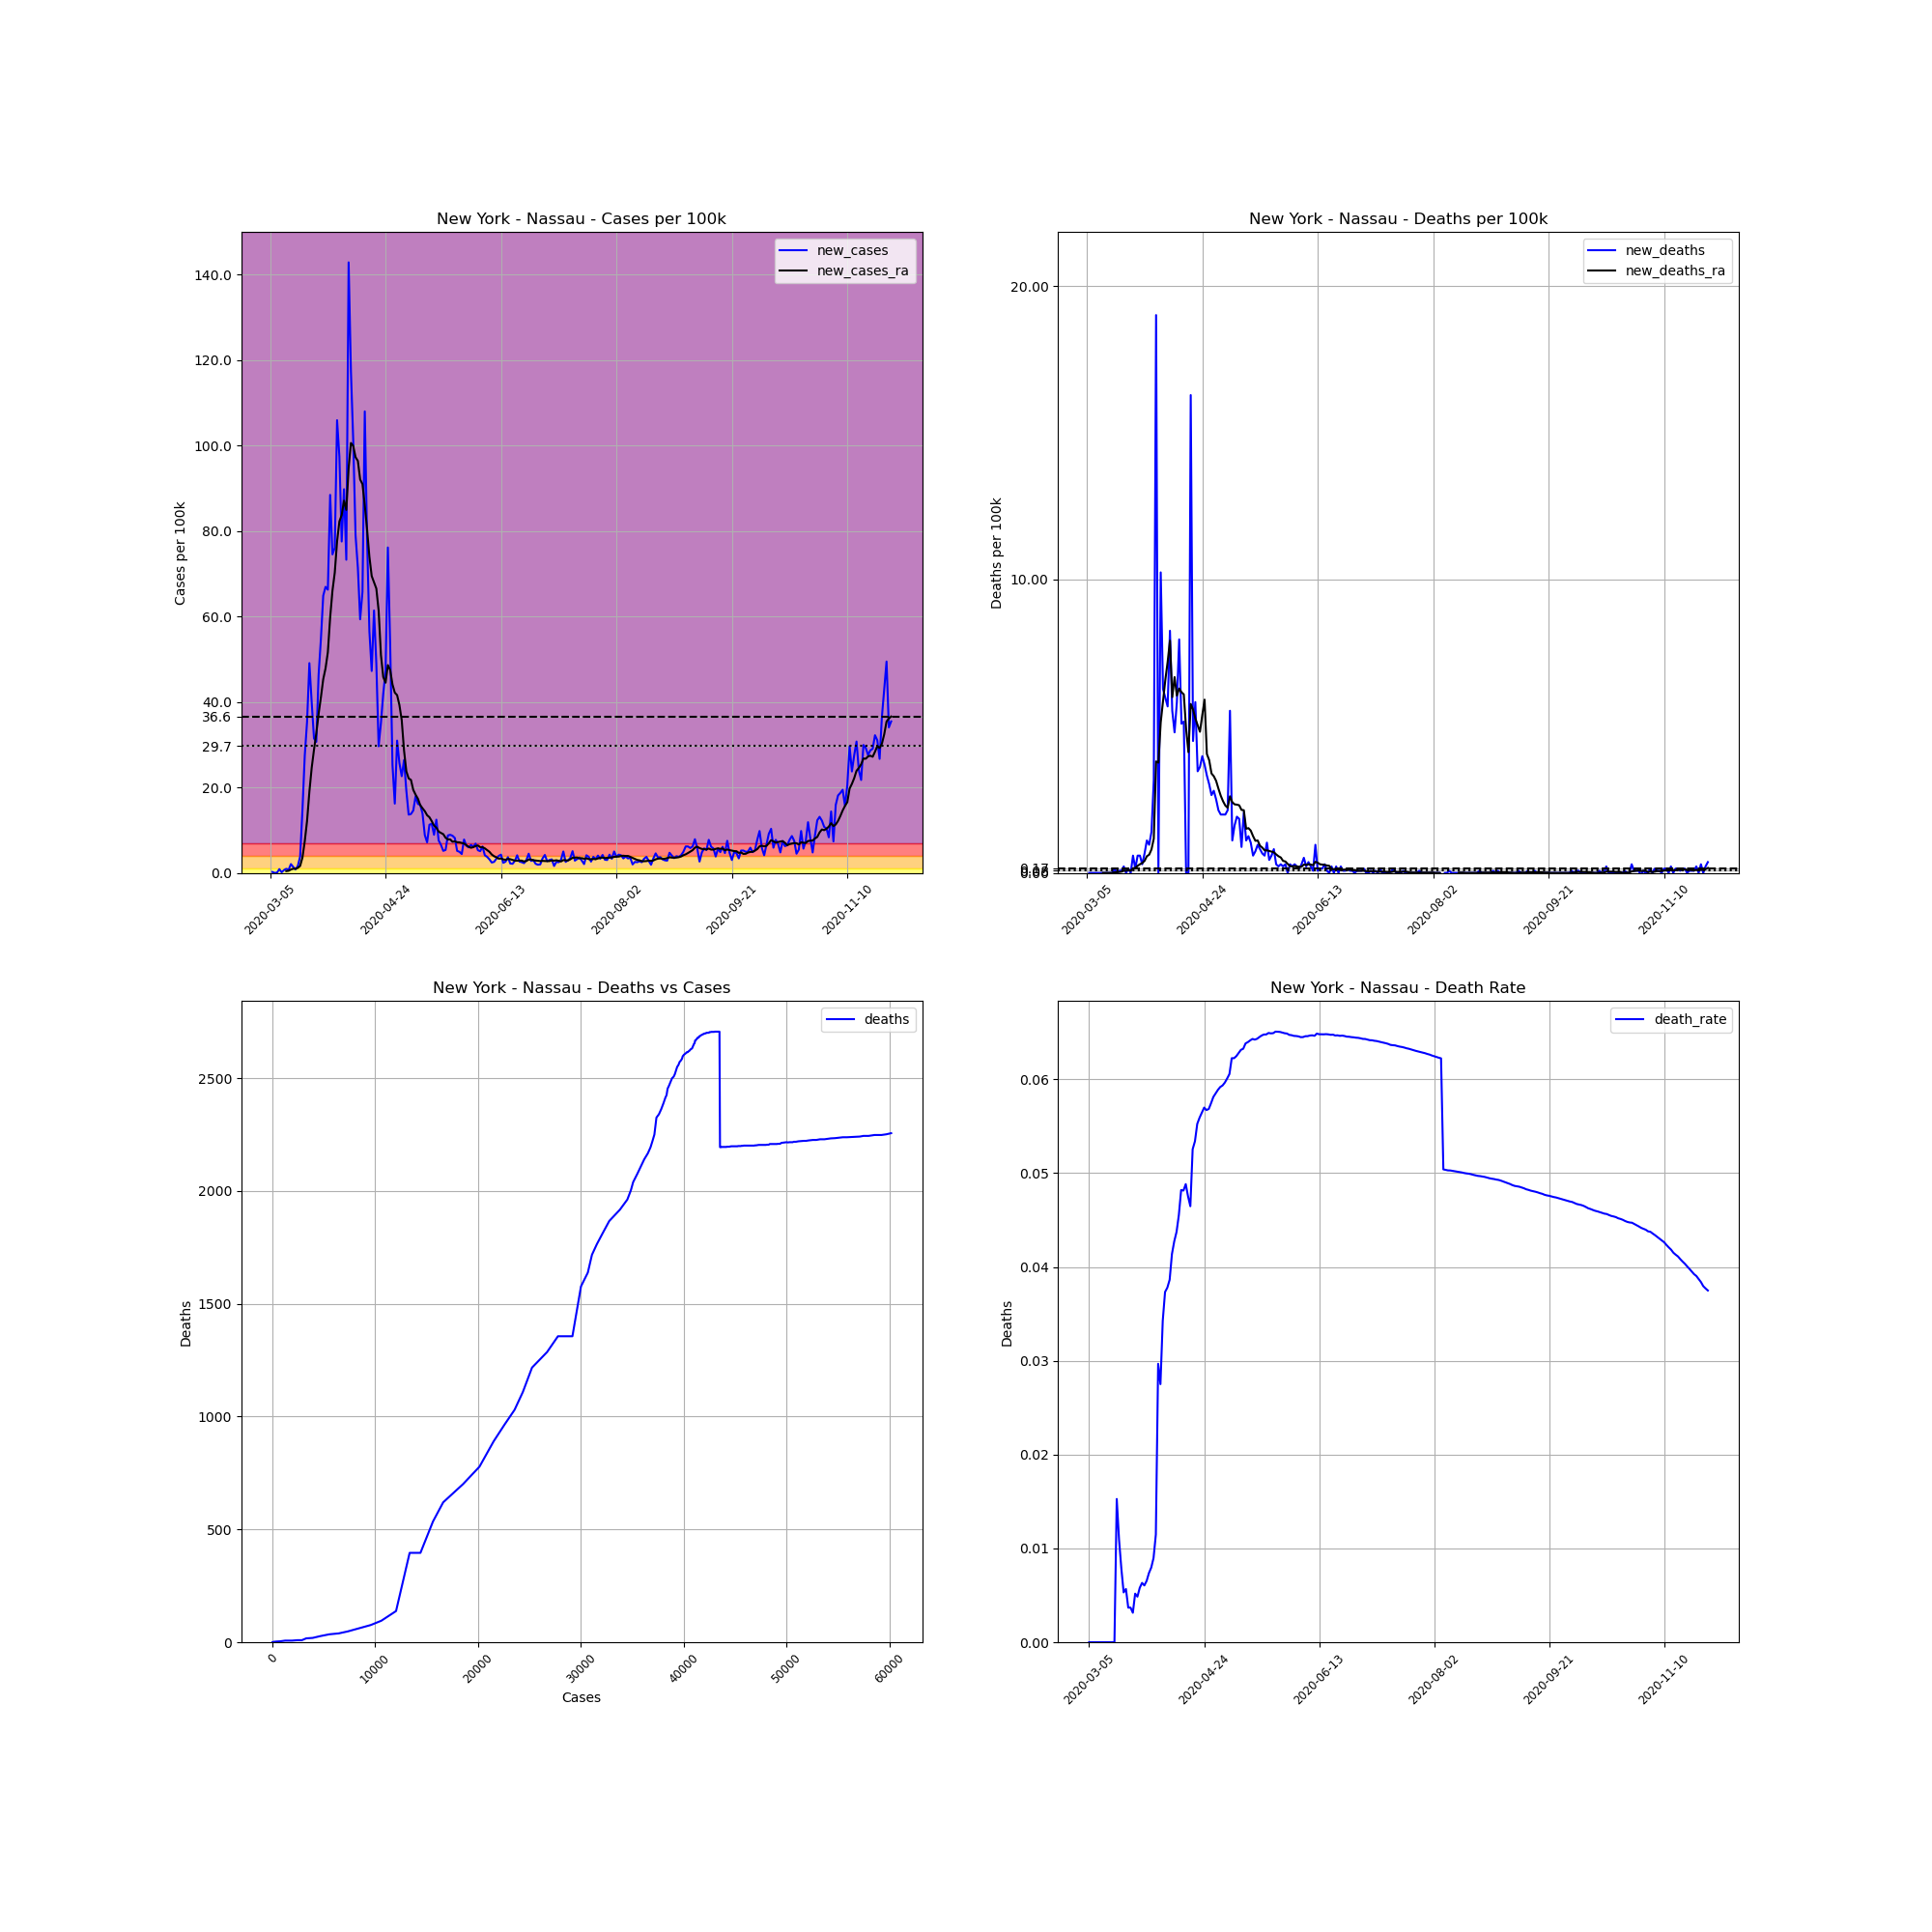

Data behind this chart, as committed beside it:
, date, county, state, fips, cases, deaths, COUNTY, STNAME, CTYNAME, POPESTIMATE2019, cases_per_100k, deaths_per_100k, death_rate, new_cases, new_deaths, new_cases_ra, new_deaths_ra
12404, 2020-03-05, Nassau, New York, 36059, 1, 0.0, 59, New York, Nassau, 1356924, 0.0737, 0.0, 0.0, , , , 
12405, 2020-03-06, Nassau, New York, 36059, 4, 0.0, 59, New York, Nassau, 1356924, 0.2948, 0.0, 0.0, 0.2211, 0.0, , 
12406, 2020-03-07, Nassau, New York, 36059, 4, 0.0, 59, New York, Nassau, 1356924, 0.2948, 0.0, 0.0, 0.0, 0.0, , 
12407, 2020-03-08, Nassau, New York, 36059, 5, 0.0, 59, New York, Nassau, 1356924, 0.3685, 0.0, 0.0, 0.0737, 0.0, , 
12408, 2020-03-09, Nassau, New York, 36059, 17, 0.0, 59, New York, Nassau, 1356924, 1.253, 0.0, 0.0, 0.8844, 0.0, , 
12409, 2020-03-10, Nassau, New York, 36059, 19, 0.0, 59, New York, Nassau, 1356924, 1.4, 0.0, 0.0, 0.1474, 0.0, , 
12410, 2020-03-11, Nassau, New York, 36059, 28, 0.0, 59, New York, Nassau, 1356924, 2.063, 0.0, 0.0, 0.6633, 0.0, , 
12411, 2020-03-12, Nassau, New York, 36059, 41, 0.0, 59, New York, Nassau, 1356924, 3.022, 0.0, 0.0, 0.958, 0.0, 0.4211, 0.0
12412, 2020-03-13, Nassau, New York, 36059, 51, 0.0, 59, New York, Nassau, 1356924, 3.759, 0.0, 0.0, 0.737, 0.0, 0.4948, 0.0
12413, 2020-03-14, Nassau, New York, 36059, 79, 0.0, 59, New York, Nassau, 1356924, 5.822, 0.0, 0.0, 2.063, 0.0, 0.7896, 0.0
12414, 2020-03-15, Nassau, New York, 36059, 98, 0.0, 59, New York, Nassau, 1356924, 7.222, 0.0, 0.0, 1.4, 0.0, 0.9791, 0.0
12415, 2020-03-16, Nassau, New York, 36059, 109, 0.0, 59, New York, Nassau, 1356924, 8.033, 0.0, 0.0, 0.8107, 0.0, 0.9686, 0.0
12416, 2020-03-17, Nassau, New York, 36059, 131, 2.0, 59, New York, Nassau, 1356924, 9.654, 0.1474, 0.01527, 1.621, 0.1474, 1.179, 0.02106
12417, 2020-03-18, Nassau, New York, 36059, 183, 2.0, 59, New York, Nassau, 1356924, 13.49, 0.1474, 0.01093, 3.832, 0.0, 1.632, 0.02106
12418, 2020-03-19, Nassau, New York, 36059, 382, 3.0, 59, New York, Nassau, 1356924, 28.15, 0.2211, 0.007853, 14.67, 0.0737, 3.59, 0.03158
12419, 2020-03-20, Nassau, New York, 36059, 754, 4.0, 59, New York, Nassau, 1356924, 55.57, 0.2948, 0.005305, 27.41, 0.0737, 7.401, 0.04211
12420, 2020-03-21, Nassau, New York, 36059, 1234, 7.0, 59, New York, Nassau, 1356924, 90.94, 0.5159, 0.005673, 35.37, 0.2211, 12.16, 0.0737
12421, 2020-03-22, Nassau, New York, 36059, 1900, 7.0, 59, New York, Nassau, 1356924, 140, 0.5159, 0.003684, 49.08, 0.0, 18.97, 0.0737
12422, 2020-03-23, Nassau, New York, 36059, 2442, 9.0, 59, New York, Nassau, 1356924, 180, 0.6633, 0.003686, 39.94, 0.1474, 24.56, 0.09475
12423, 2020-03-24, Nassau, New York, 36059, 2869, 9.0, 59, New York, Nassau, 1356924, 211.4, 0.6633, 0.003137, 31.47, 0.0, 28.83, 0.0737
12424, 2020-03-25, Nassau, New York, 36059, 3285, 17.0, 59, New York, Nassau, 1356924, 242.1, 1.253, 0.005175, 30.66, 0.5896, 32.66, 0.1579
12425, 2020-03-26, Nassau, New York, 36059, 3914, 19.0, 59, New York, Nassau, 1356924, 288.4, 1.4, 0.004854, 46.35, 0.1474, 37.18, 0.1684
12426, 2020-03-27, Nassau, New York, 36059, 4657, 27.0, 59, New York, Nassau, 1356924, 343.2, 1.99, 0.005798, 54.76, 0.5896, 41.09, 0.2421
12427, 2020-03-28, Nassau, New York, 36059, 5537, 35.0, 59, New York, Nassau, 1356924, 408.1, 2.579, 0.006321, 64.85, 0.5896, 45.3, 0.2948
12428, 2020-03-29, Nassau, New York, 36059, 6445, 39.0, 59, New York, Nassau, 1356924, 475, 2.874, 0.006051, 66.92, 0.2948, 47.85, 0.3369
12429, 2020-03-30, Nassau, New York, 36059, 7344, 48.0, 59, New York, Nassau, 1356924, 541.2, 3.537, 0.006536, 66.25, 0.6633, 51.61, 0.4106
12430, 2020-03-31, Nassau, New York, 36059, 8544, 63.0, 59, New York, Nassau, 1356924, 629.7, 4.643, 0.007374, 88.44, 1.105, 59.75, 0.5685
12431, 2020-04-01, Nassau, New York, 36059, 9555, 76.0, 59, New York, Nassau, 1356924, 704.2, 5.601, 0.007954, 74.51, 0.958, 66.01, 0.6212
12432, 2020-04-02, Nassau, New York, 36059, 10587, 95.0, 59, New York, Nassau, 1356924, 780.2, 7.001, 0.008973, 76.05, 1.4, 70.25, 0.8001
12433, 2020-04-03, Nassau, New York, 36059, 12024, 138.0, 59, New York, Nassau, 1356924, 886.1, 10.17, 0.01148, 105.9, 3.169, 77.56, 1.169
12434, 2020-04-04, Nassau, New York, 36059, 13346, 396.0, 59, New York, Nassau, 1356924, 983.5, 29.18, 0.02967, 97.43, 19.01, 82.21, 3.801
12435, 2020-04-05, Nassau, New York, 36059, 14398, 396.0, 59, New York, Nassau, 1356924, 1061, 29.18, 0.0275, 77.53, 0.0, 83.73, 3.759
12436, 2020-04-06, Nassau, New York, 36059, 15616, 535.0, 59, New York, Nassau, 1356924, 1151, 39.43, 0.03426, 89.76, 10.24, 87.09, 5.127
12437, 2020-04-07, Nassau, New York, 36059, 16610, 620.0, 59, New York, Nassau, 1356924, 1224, 45.69, 0.03733, 73.25, 6.264, 84.92, 5.864
12438, 2020-04-08, Nassau, New York, 36059, 18548, 701.0, 59, New York, Nassau, 1356924, 1367, 51.66, 0.03779, 142.8, 5.969, 94.68, 6.58
12439, 2020-04-09, Nassau, New York, 36059, 20140, 778.0, 59, New York, Nassau, 1356924, 1484, 57.34, 0.03863, 117.3, 5.675, 100.6, 7.191
12440, 2020-04-10, Nassau, New York, 36059, 21512, 890.0, 59, New York, Nassau, 1356924, 1585, 65.59, 0.04137, 101.1, 8.254, 99.89, 7.917
12441, 2020-04-11, Nassau, New York, 36059, 22584, 965.0, 59, New York, Nassau, 1356924, 1664, 71.12, 0.04273, 79, 5.527, 97.26, 5.99
12442, 2020-04-12, Nassau, New York, 36059, 23553, 1030, 59, New York, Nassau, 1356924, 1736, 75.91, 0.04373, 71.41, 4.79, 96.38, 6.675
12443, 2020-04-13, Nassau, New York, 36059, 24358, 1109, 59, New York, Nassau, 1356924, 1795, 81.73, 0.04553, 59.33, 5.822, 92.04, 6.043
12444, 2020-04-14, Nassau, New York, 36059, 25250, 1217, 59, New York, Nassau, 1356924, 1861, 89.69, 0.0482, 65.74, 7.959, 90.96, 6.285
12445, 2020-04-15, Nassau, New York, 36059, 26715, 1286, 59, New York, Nassau, 1356924, 1969, 94.77, 0.04814, 108, 5.085, 85.98, 6.159
12446, 2020-04-16, Nassau, New York, 36059, 27772, 1356, 59, New York, Nassau, 1356924, 2047, 99.93, 0.04883, 77.9, 5.159, 80.35, 6.085
12447, 2020-04-17, Nassau, New York, 36059, 28539, 1356, 59, New York, Nassau, 1356924, 2103, 99.93, 0.04751, 56.52, 0.0, 73.98, 4.906
12448, 2020-04-18, Nassau, New York, 36059, 29180, 1356, 59, New York, Nassau, 1356924, 2150, 99.93, 0.04647, 47.24, 0.0, 69.44, 4.116
12449, 2020-04-19, Nassau, New York, 36059, 30013, 1577, 59, New York, Nassau, 1356924, 2212, 116.2, 0.05254, 61.39, 16.29, 68.01, 5.759
12450, 2020-04-20, Nassau, New York, 36059, 30677, 1638, 59, New York, Nassau, 1356924, 2261, 120.7, 0.0534, 48.93, 4.495, 66.53, 5.569
12451, 2020-04-21, Nassau, New York, 36059, 31079, 1717, 59, New York, Nassau, 1356924, 2290, 126.5, 0.05525, 29.63, 5.822, 61.37, 5.264
12452, 2020-04-22, Nassau, New York, 36059, 31555, 1764, 59, New York, Nassau, 1356924, 2325, 130, 0.0559, 35.08, 3.464, 50.96, 5.032
12453, 2020-04-23, Nassau, New York, 36059, 32124, 1813, 59, New York, Nassau, 1356924, 2367, 133.6, 0.05644, 41.93, 3.611, 45.82, 4.811
12454, 2020-04-24, Nassau, New York, 36059, 32765, 1867, 59, New York, Nassau, 1356924, 2415, 137.6, 0.05698, 47.24, 3.98, 44.49, 5.38
12455, 2020-04-25, Nassau, New York, 36059, 33798, 1917, 59, New York, Nassau, 1356924, 2491, 141.3, 0.05672, 76.13, 3.685, 48.62, 5.906
12456, 2020-04-26, Nassau, New York, 36059, 34522, 1962, 59, New York, Nassau, 1356924, 2544, 144.6, 0.05683, 53.36, 3.316, 47.47, 4.053
12457, 2020-04-27, Nassau, New York, 36059, 34865, 2003, 59, New York, Nassau, 1356924, 2569, 147.6, 0.05745, 25.28, 3.022, 44.09, 3.843
12458, 2020-04-28, Nassau, New York, 36059, 35085, 2039, 59, New York, Nassau, 1356924, 2586, 150.3, 0.05812, 16.21, 2.653, 42.18, 3.39
12459, 2020-04-29, Nassau, New York, 36059, 35505, 2077, 59, New York, Nassau, 1356924, 2617, 153.1, 0.0585, 30.95, 2.8, 41.59, 3.295
12460, 2020-04-30, Nassau, New York, 36059, 35854, 2111, 59, New York, Nassau, 1356924, 2642, 155.6, 0.05888, 25.72, 2.506, 39.27, 3.137
12461, 2020-05-01, Nassau, New York, 36059, 36161, 2140, 59, New York, Nassau, 1356924, 2665, 157.7, 0.05918, 22.62, 2.137, 35.75, 2.874
12462, 2020-05-02, Nassau, New York, 36059, 36519, 2167, 59, New York, Nassau, 1356924, 2691, 159.7, 0.05934, 26.38, 1.99, 28.65, 2.632
12463, 2020-05-03, Nassau, New York, 36059, 36780, 2194, 59, New York, Nassau, 1356924, 2711, 161.7, 0.05965, 19.23, 1.99, 23.77, 2.442
... 210 more rows
